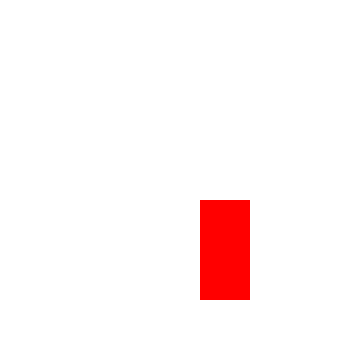
t = 0.00 s
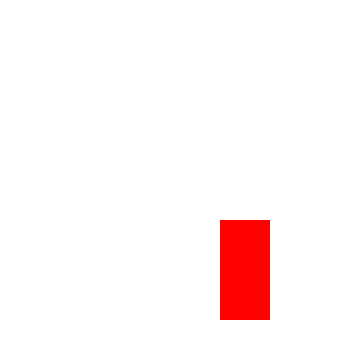
t = 2.00 s
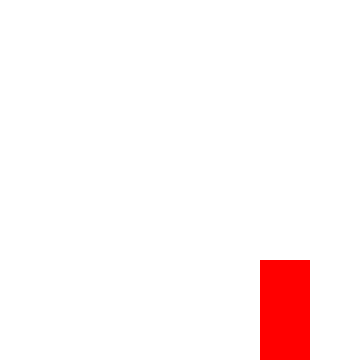
t = 4.00 s
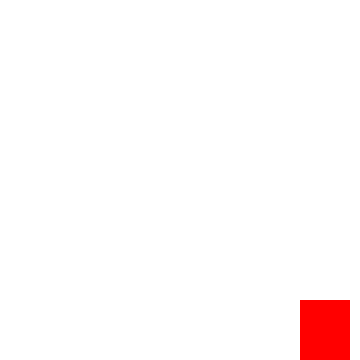
t = 6.00 s
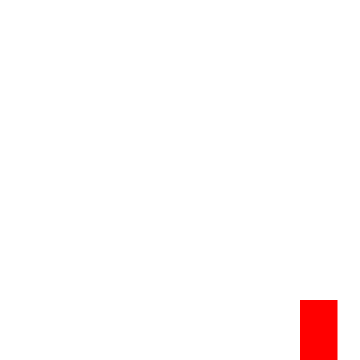
t = 8.00 s
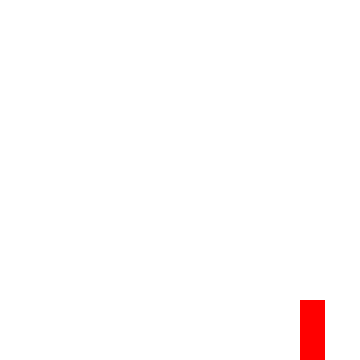
t = 10.00 s

The animated SVG that drew these frames (rendered in a browser with its animation timeline set to each time). Animation: 32 SMIL elements (animate=32); frames cover the first 10.00 s.

<svg width="360" height="360" version="1.1" xmlns="http://www.w3.org/2000/svg">
<rect id="R" x="200.0" y="200.0" width="50.0" height="100.0" fill="rgb(255,0,0)" visibility="visible" >
<animate attributeType="xml" begin="0ms" dur="1000.0ms" attributeName="x" from="200" to="200" fill="freeze" />
<animate attributeType="xml" begin="0ms" dur="1000.0ms" attributeName="y" from="200" to="200" fill="freeze" /><animate attributeName="fill" attributeType="xml" begin="0ms" dur="1000.0ms" from="rgb(255.0,0.0,0.0)" to="rgb(255.0,0.0,0.0)" fill="freeze" />
<animate attributeType="xml" begin="1000ms" dur="5000.0ms" attributeName="x" from="200" to="300" fill="freeze" />
<animate attributeType="xml" begin="1000ms" dur="5000.0ms" attributeName="y" from="200" to="300" fill="freeze" /><animate attributeName="fill" attributeType="xml" begin="1000ms" dur="5000.0ms" from="rgb(255.0,0.0,0.0)" to="rgb(255.0,0.0,0.0)" fill="freeze" />
<animate attributeType="xml" begin="7000ms" dur="0.0ms" attributeName="x" from="300" to="300" fill="freeze" />
<animate attributeType="xml" begin="7000ms" dur="0.0ms" attributeName="y" from="300" to="300" fill="freeze" /><animate attributeName="fill" attributeType="xml" begin="7000ms" dur="0.0ms" from="rgb(255.0,0.0,0.0)" to="rgb(255.0,0.0,0.0)" fill="freeze" />
<animate attributeType="xml" begin="7000ms" dur="2000.0ms" attributeName="x" from="300" to="300" fill="freeze" />
<animate attributeType="xml" begin="7000ms" dur="2000.0ms" attributeName="y" from="300" to="300" fill="freeze" /><animate attributeType="xml" begin="7000ms" dur="2000.0ms" attributeName="width" from="50" to="25" fill="freeze" />
<animate attributeType="xml" begin="7000ms" dur="2000.0ms" attributeName="height" from="100" to="100" fill="freeze" /><animate attributeName="fill" attributeType="xml" begin="7000ms" dur="2000.0ms" from="rgb(255.0,0.0,0.0)" to="rgb(255.0,0.0,0.0)" fill="freeze" />
<animate attributeType="xml" begin="10000ms" dur="4000.0ms" attributeName="x" from="300" to="200" fill="freeze" />
<animate attributeType="xml" begin="10000ms" dur="4000.0ms" attributeName="y" from="300" to="200" fill="freeze" /><animate attributeName="fill" attributeType="xml" begin="10000ms" dur="4000.0ms" from="rgb(255.0,0.0,0.0)" to="rgb(255.0,0.0,0.0)" fill="freeze" />
</rect>

<ellipse id="C" cx="500.0" cy="100.0" rx="60.0" ry="30.0" fill="rgb(0,0,255)" visibility="visible" >
<animate attributeType="xml" begin="0ms" dur="2000.0ms" attributeName="cx" from="500" to="500" fill="freeze" />
<animate attributeType="xml" begin="0ms" dur="2000.0ms" attributeName="cy" from="100" to="100" fill="freeze" /><animate attributeName="fill" attributeType="xml" begin="0ms" dur="2000.0ms" from="rgb(0.0,0.0,255.0)" to="rgb(0.0,0.0,255.0)" fill="freeze" />
<animate attributeType="xml" begin="2000ms" dur="4000.0ms" attributeName="cx" from="500" to="500" fill="freeze" />
<animate attributeType="xml" begin="2000ms" dur="4000.0ms" attributeName="cy" from="100" to="280" fill="freeze" /><animate attributeName="fill" attributeType="xml" begin="2000ms" dur="4000.0ms" from="rgb(0.0,0.0,255.0)" to="rgb(0.0,0.0,255.0)" fill="freeze" />
<animate attributeType="xml" begin="7000ms" dur="2000.0ms" attributeName="cx" from="500" to="500" fill="freeze" />
<animate attributeType="xml" begin="7000ms" dur="2000.0ms" attributeName="cy" from="280" to="400" fill="freeze" /><animate attributeName="fill" attributeType="xml" begin="7000ms" dur="2000.0ms" from="rgb(0.0,0.0,255.0)" to="rgb(0.0,170.0,85.0)" fill="freeze" />
<animate attributeType="xml" begin="10000ms" dur="1000.0ms" attributeName="cx" from="500" to="500" fill="freeze" />
<animate attributeType="xml" begin="10000ms" dur="1000.0ms" attributeName="cy" from="400" to="400" fill="freeze" /><animate attributeName="fill" attributeType="xml" begin="10000ms" dur="1000.0ms" from="rgb(0.0,170.0,85.0)" to="rgb(0.0,255.0,0.0)" fill="freeze" />
<animate attributeType="xml" begin="11000ms" dur="2000.0ms" attributeName="cx" from="500" to="500" fill="freeze" />
<animate attributeType="xml" begin="11000ms" dur="2000.0ms" attributeName="cy" from="400" to="400" fill="freeze" /><animate attributeName="fill" attributeType="xml" begin="11000ms" dur="2000.0ms" from="rgb(0.0,255.0,0.0)" to="rgb(0.0,255.0,0.0)" fill="freeze" />
</ellipse>

</svg>